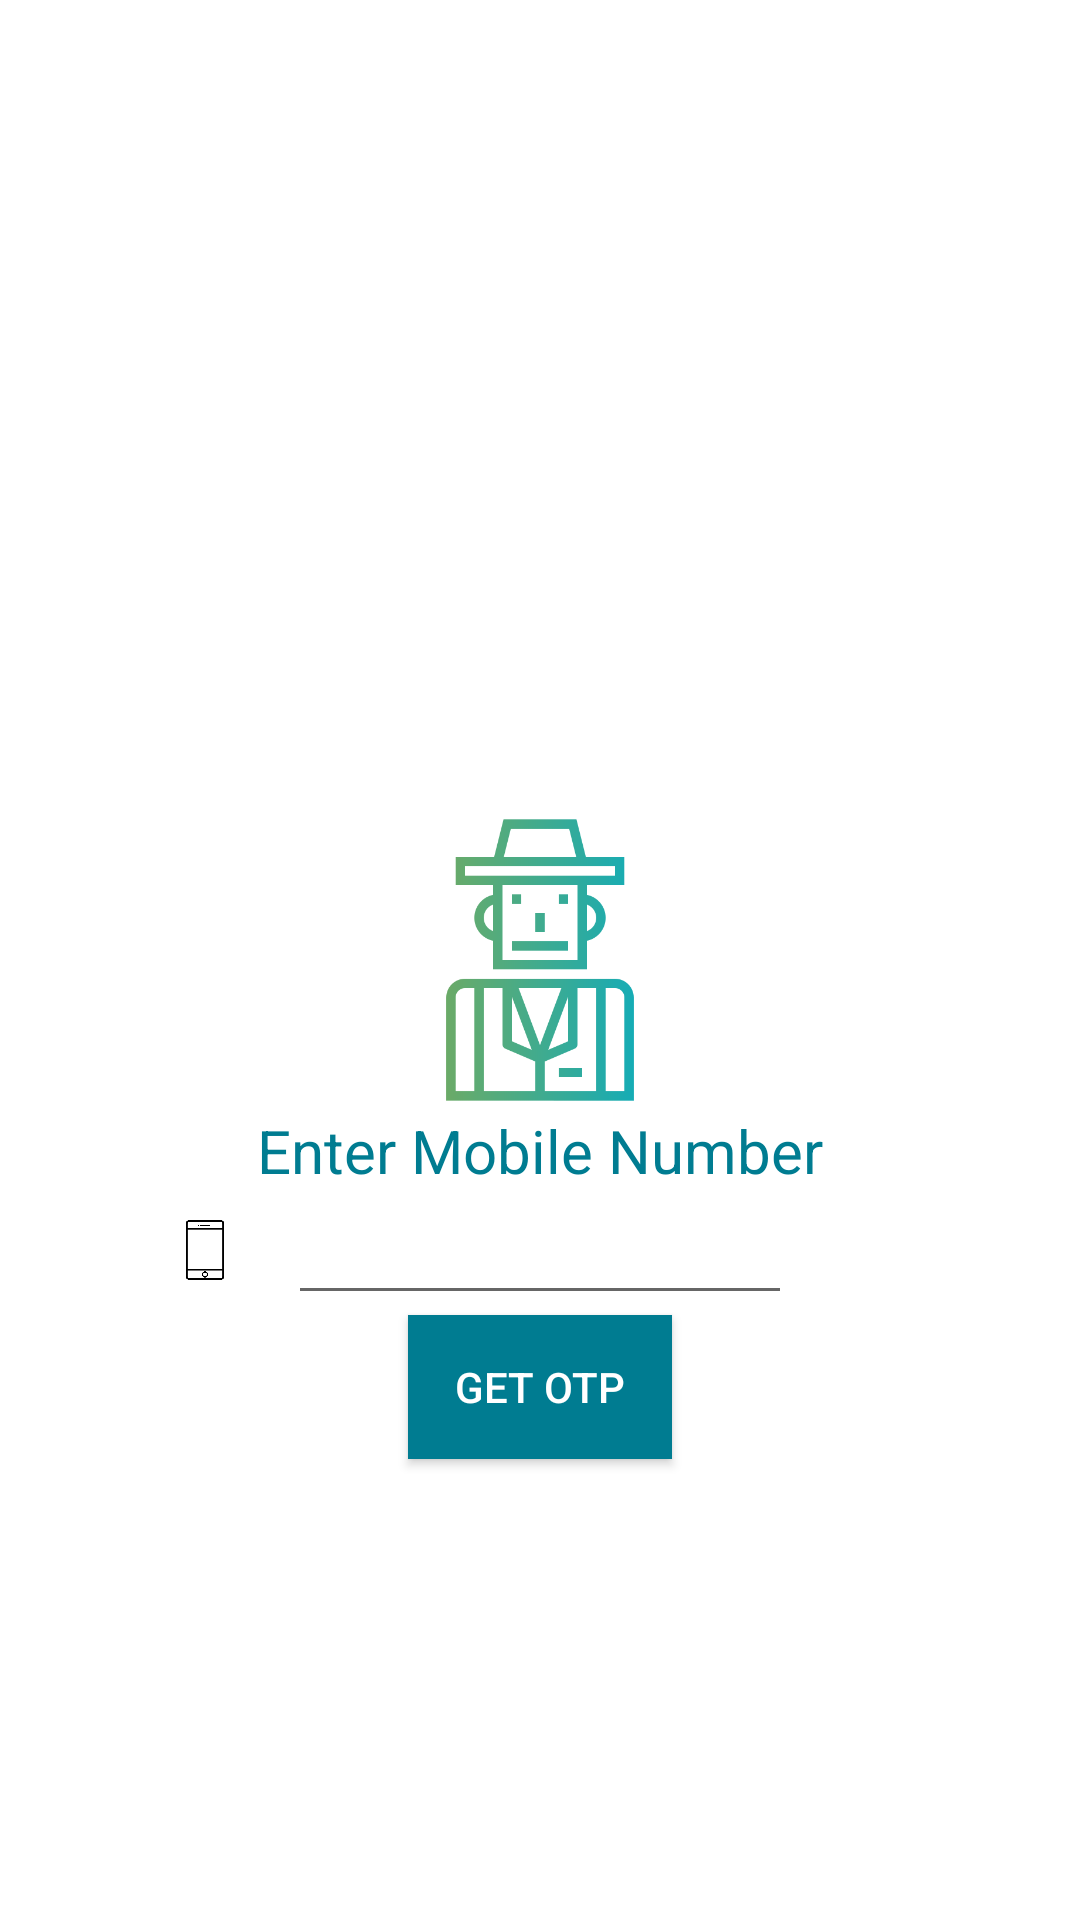

Produce the Android XML layout that renders to this screen, including the resource entries it uses.
<!-- AndroidManifest.xml: application theme AppTheme -->
<!-- res/layout/activity_login.xml -->
<?xml version="1.0" encoding="utf-8"?>
<RelativeLayout xmlns:android="http://schemas.android.com/apk/res/android"
    xmlns:app="http://schemas.android.com/apk/res-auto"
    xmlns:tools="http://schemas.android.com/tools"
    android:layout_width="match_parent"
    android:layout_height="match_parent"
    tools:context=".LoginActivity"
    android:background="@color/white">

    <TextView
        android:id="@+id/textMobile"
        android:layout_width="wrap_content"
        android:layout_height="wrap_content"
        android:text="Enter Mobile Number"
        android:textColor="@color/cyanDark"
        android:textSize="20dp"
        android:layout_below="@id/imgGuide"
        android:layout_centerHorizontal="true"/>

    <EditText
        android:id="@+id/enterMobileNumber"
        android:layout_width="wrap_content"
        android:layout_height="wrap_content"
        android:ems="8"
        android:layout_centerHorizontal="true"
        android:layout_below="@+id/textMobile"/>

    <ImageView
        android:id="@+id/imgGuide"
        android:layout_width="100dp"
        android:layout_height="100dp"
        android:layout_above="@id/textotp"
        android:layout_centerHorizontal="true"
        android:layout_centerVertical="true"
        android:layout_marginLeft="100dp"
        android:src="@drawable/guide" />

    <ImageView
        android:layout_width="20dp"
        android:layout_height="20dp"
        android:layout_below="@id/enterMobileNumber"
        android:layout_alignLeft="@+id/enterMobileNumber"
        android:layout_centerVertical="true"
        android:layout_marginLeft="-38dp"
        android:layout_marginTop="-32dp"
        android:src="@drawable/smartphone" />

    <Button
        android:id="@+id/btnGetOtp"
        android:layout_width="wrap_content"
        android:layout_height="wrap_content"
        android:layout_below="@id/enterMobileNumber"
        android:background="@color/cyanDark"
        android:layout_centerHorizontal="true"
        android:text="Get Otp"
        android:textColor="@color/white" />

</RelativeLayout>
<!-- resources referenced by this layout -->
<resources>
  <color name="cyanDark">#007c91</color>
  <color name="white">#ffffff</color>
  <!-- drawable guide: png bitmap (drawable-v24, 11682 bytes) -->
  <!-- drawable smartphone: png bitmap (drawable-v24, 4871 bytes) -->
  <style name="AppTheme" parent="Theme.AppCompat.Light.NoActionBar">
          
          <item name="colorPrimary">@color/colorPrimary</item>
          <item name="colorPrimaryDark">@color/colorPrimary</item>
          <item name="colorAccent">@color/colorAccent</item>
      </style>
  <color name="colorPrimary">#008577</color>
  <color name="colorAccent">#D81B60</color>
</resources>
